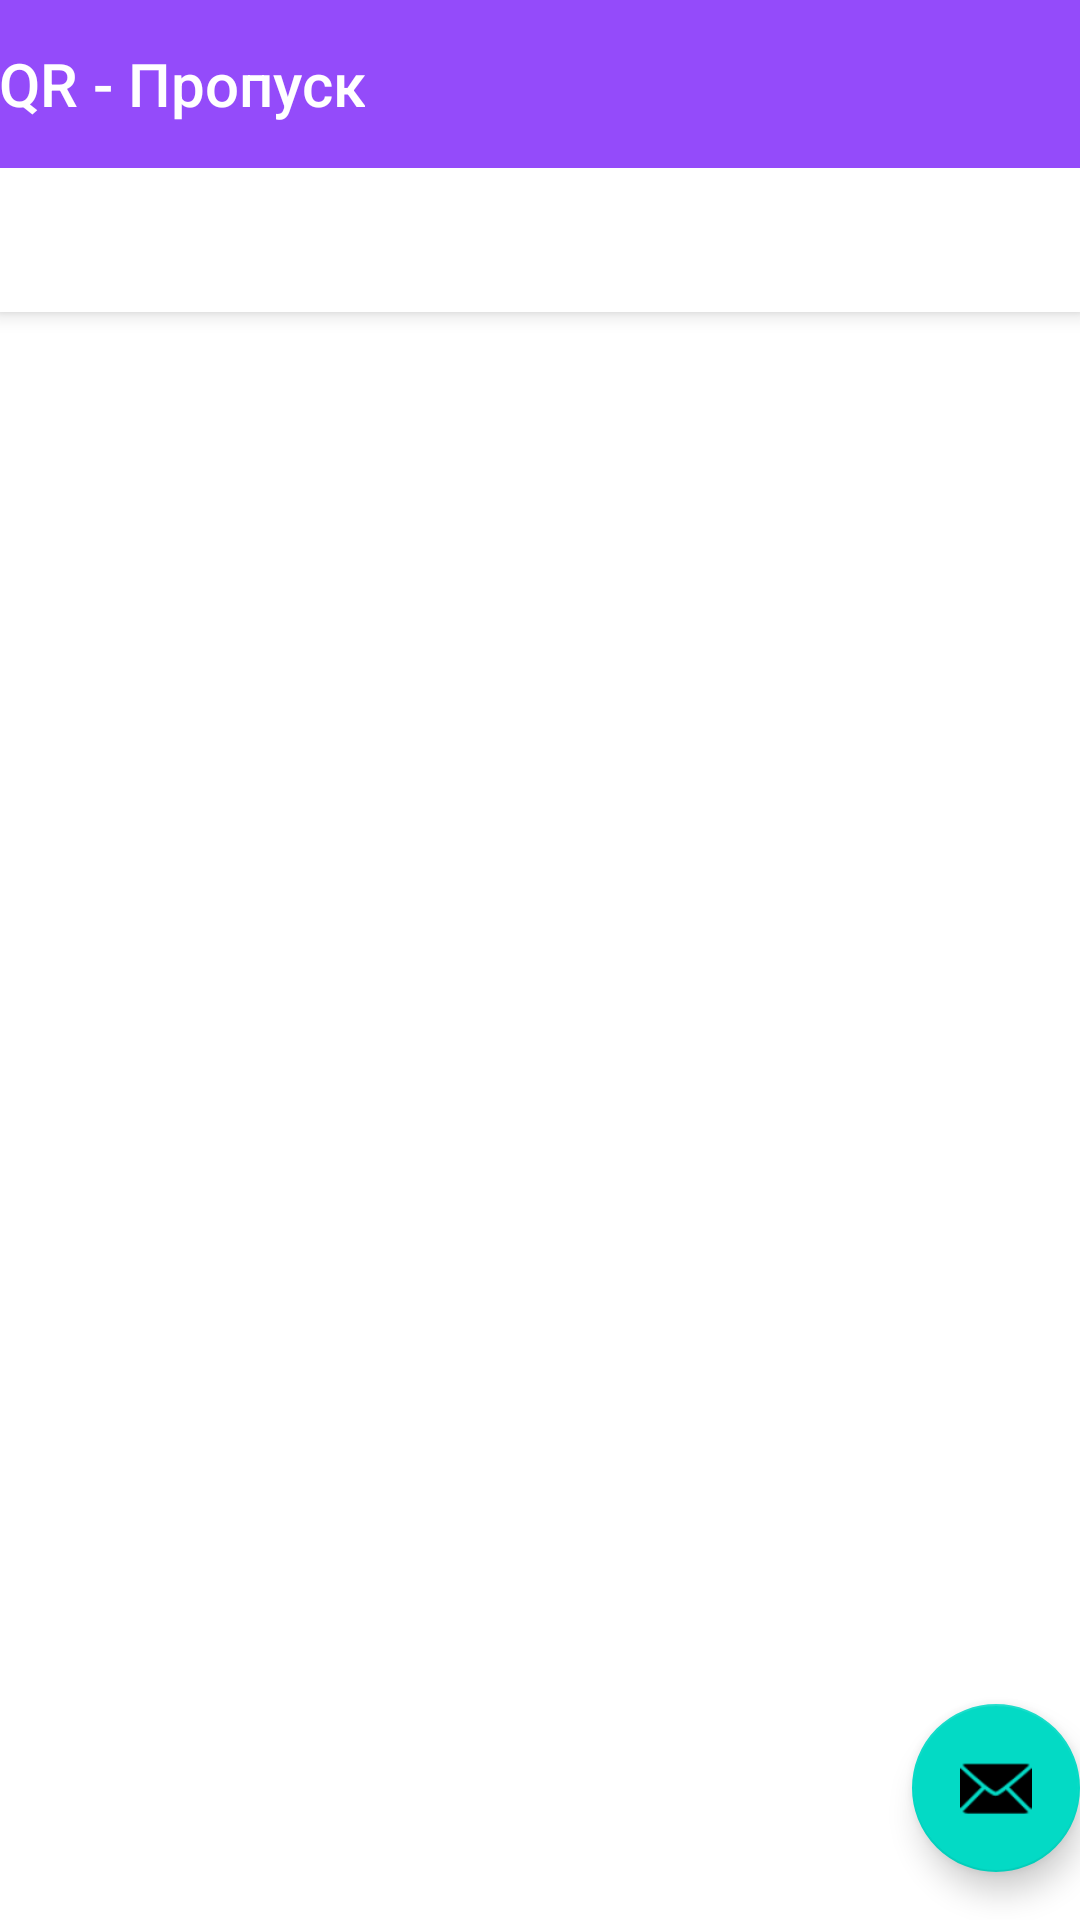

The Android layout XML behind this screen, and the referenced resources:
<!-- AndroidManifest.xml: activity theme Theme.QRSKIPER.NoActionBar -->
<!-- res/layout/activity_main.xml -->
<?xml version="1.0" encoding="utf-8"?>
<androidx.coordinatorlayout.widget.CoordinatorLayout xmlns:android="http://schemas.android.com/apk/res/android"
    xmlns:app="http://schemas.android.com/apk/res-auto"
    xmlns:tools="http://schemas.android.com/tools"
    android:layout_width="match_parent"
    android:layout_height="match_parent"
    tools:context=".MainActivity">

    <com.google.android.material.appbar.AppBarLayout
        android:layout_width="match_parent"
        android:layout_height="wrap_content"
        android:theme="@style/Theme.QRSKIPER.AppBarOverlay">

        <TextView
            android:id="@+id/title"
            android:layout_width="wrap_content"
            android:layout_height="wrap_content"
            android:gravity="center"
            android:minHeight="?actionBarSize"
            android:padding="@dimen/appbar_padding"
            android:text="@string/app_name"
            android:textAppearance="@style/TextAppearance.Widget.AppCompat.Toolbar.Title" />

        <com.google.android.material.tabs.TabLayout
            android:id="@+id/tabs"
            android:layout_width="match_parent"
            android:layout_height="wrap_content" />
    </com.google.android.material.appbar.AppBarLayout>

    <androidx.viewpager.widget.ViewPager
        android:id="@+id/view_pager"
        android:layout_width="match_parent"
        android:layout_height="match_parent"
        app:layout_behavior="@string/appbar_scrolling_view_behavior" />

    <com.google.android.material.floatingactionbutton.FloatingActionButton
        android:id="@+id/fab"
        android:layout_width="wrap_content"
        android:layout_height="wrap_content"
        android:layout_gravity="bottom|end"
        android:layout_marginEnd="@dimen/fab_margin"
        android:layout_marginBottom="16dp"
        app:srcCompat="@android:drawable/ic_dialog_email" />
</androidx.coordinatorlayout.widget.CoordinatorLayout>
<!-- resources referenced by this layout -->
<resources>
  <string name="app_name">QR - Пропуск</string>
  <style name="Theme.QRSKIPER.AppBarOverlay" parent="ThemeOverlay.AppCompat.Dark.ActionBar" />
  <style name="Theme.QRSKIPER.NoActionBar">
          <item name="windowActionBar">false</item>
          <item name="windowNoTitle">true</item>
      </style>
</resources>
